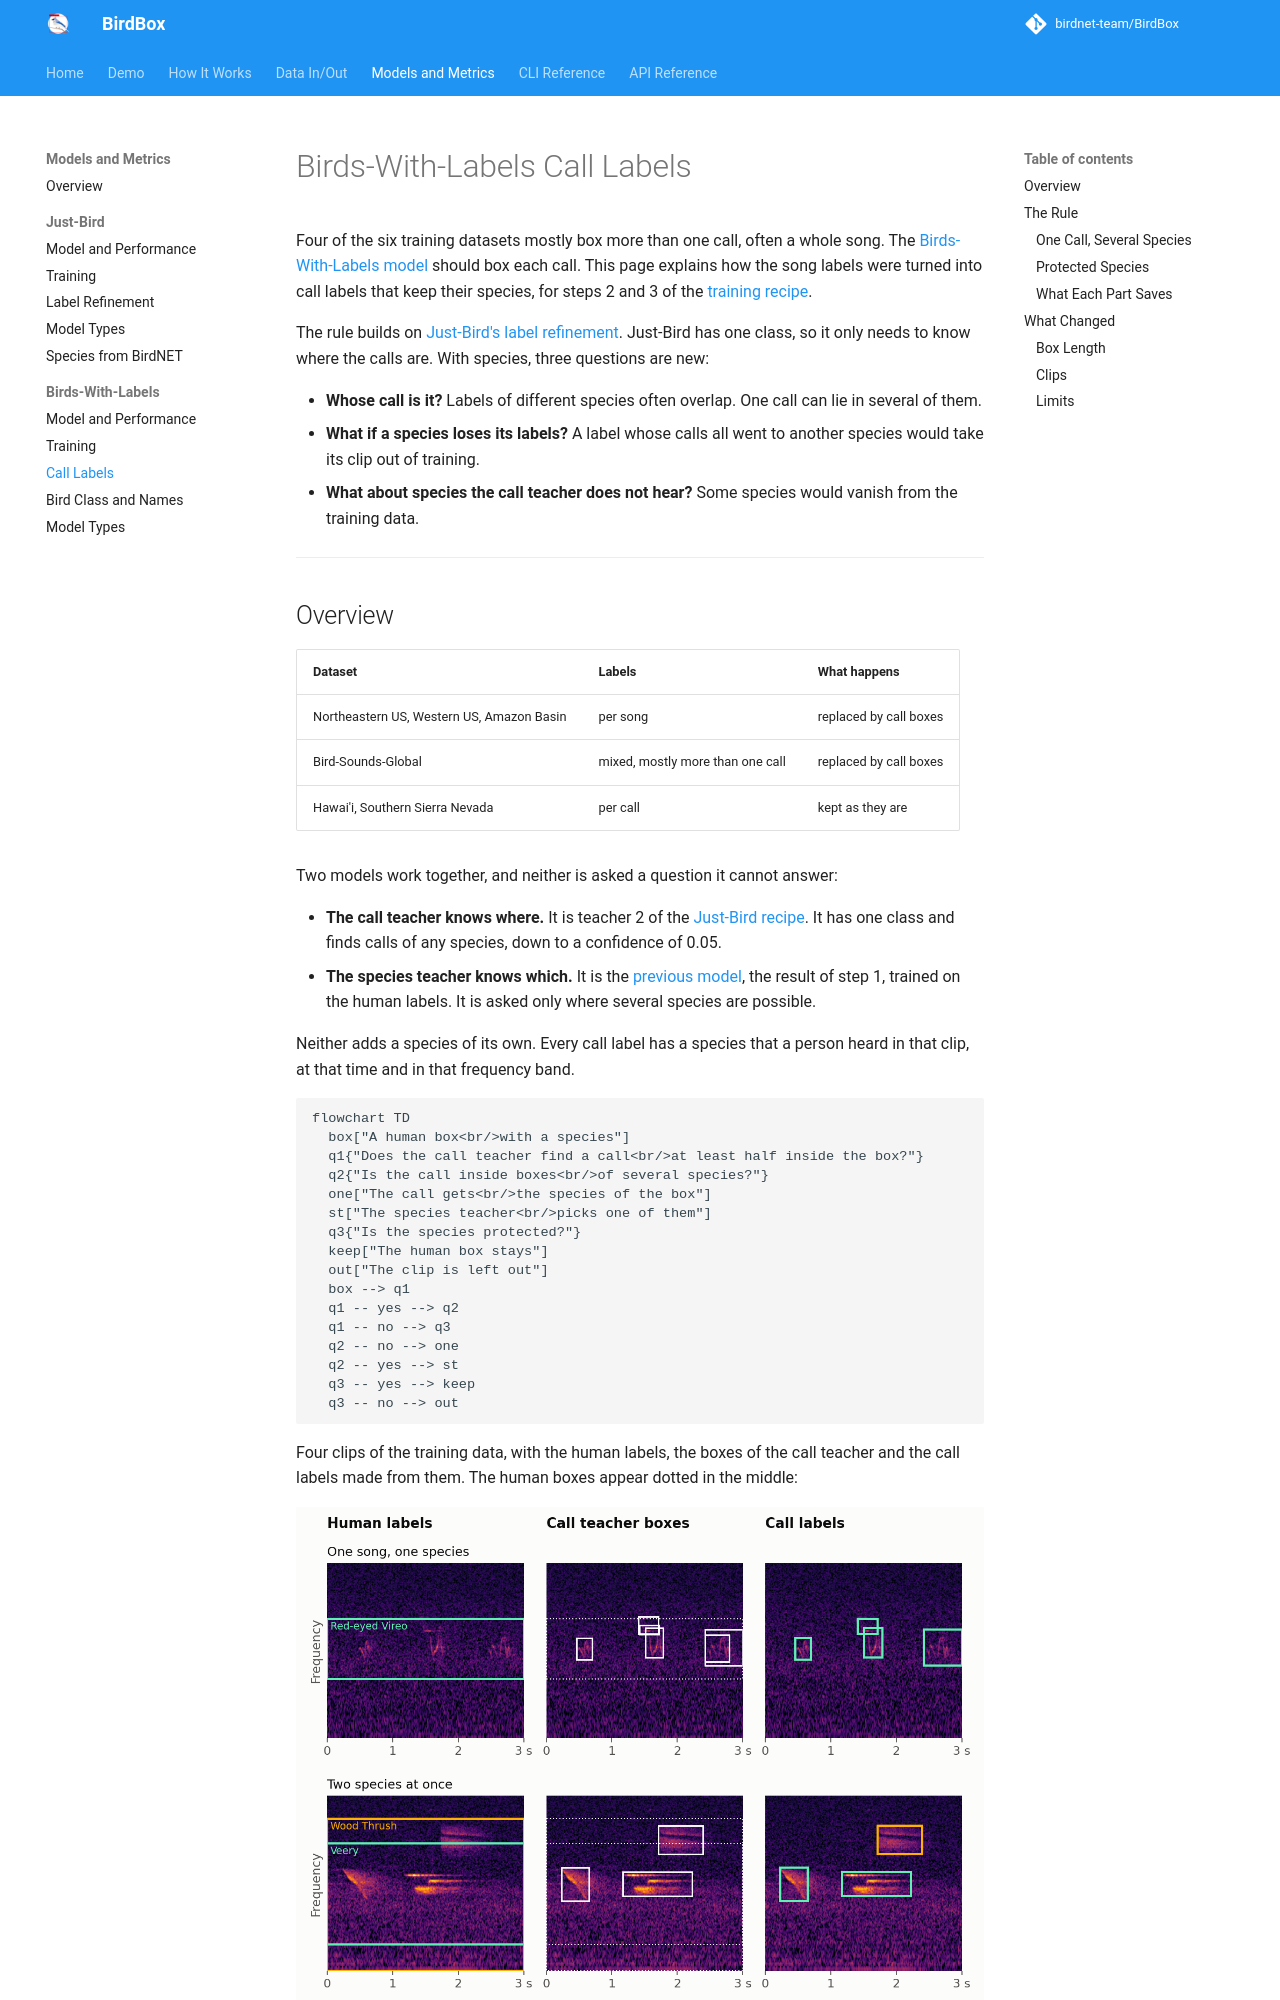

repository: birdnet-team/BirdBox · page: models-and-metrics/birds-with-labels-call-labels/index.html · generator: mkdocs

# Birds-With-Labels Call Labels

Four of the six training datasets mostly box more than one call, often a whole song. The [Birds-With-Labels model](birds-with-labels.md) should box each call. This page explains how the song labels were turned into call labels that keep their species, for steps 2 and 3 of the [training recipe](birds-with-labels-training.md#training-recipe).

The rule builds on [Just-Bird's label refinement](just-bird-label-refinement.md). Just-Bird has one class, so it only needs to know where the calls are. With species, three questions are new:

- **Whose call is it?** Labels of different species often overlap. One call can lie in several of them.
- **What if a species loses its labels?** A label whose calls all went to another species would take its clip out of training.
- **What about species the call teacher does not hear?** Some species would vanish from the training data.

---
